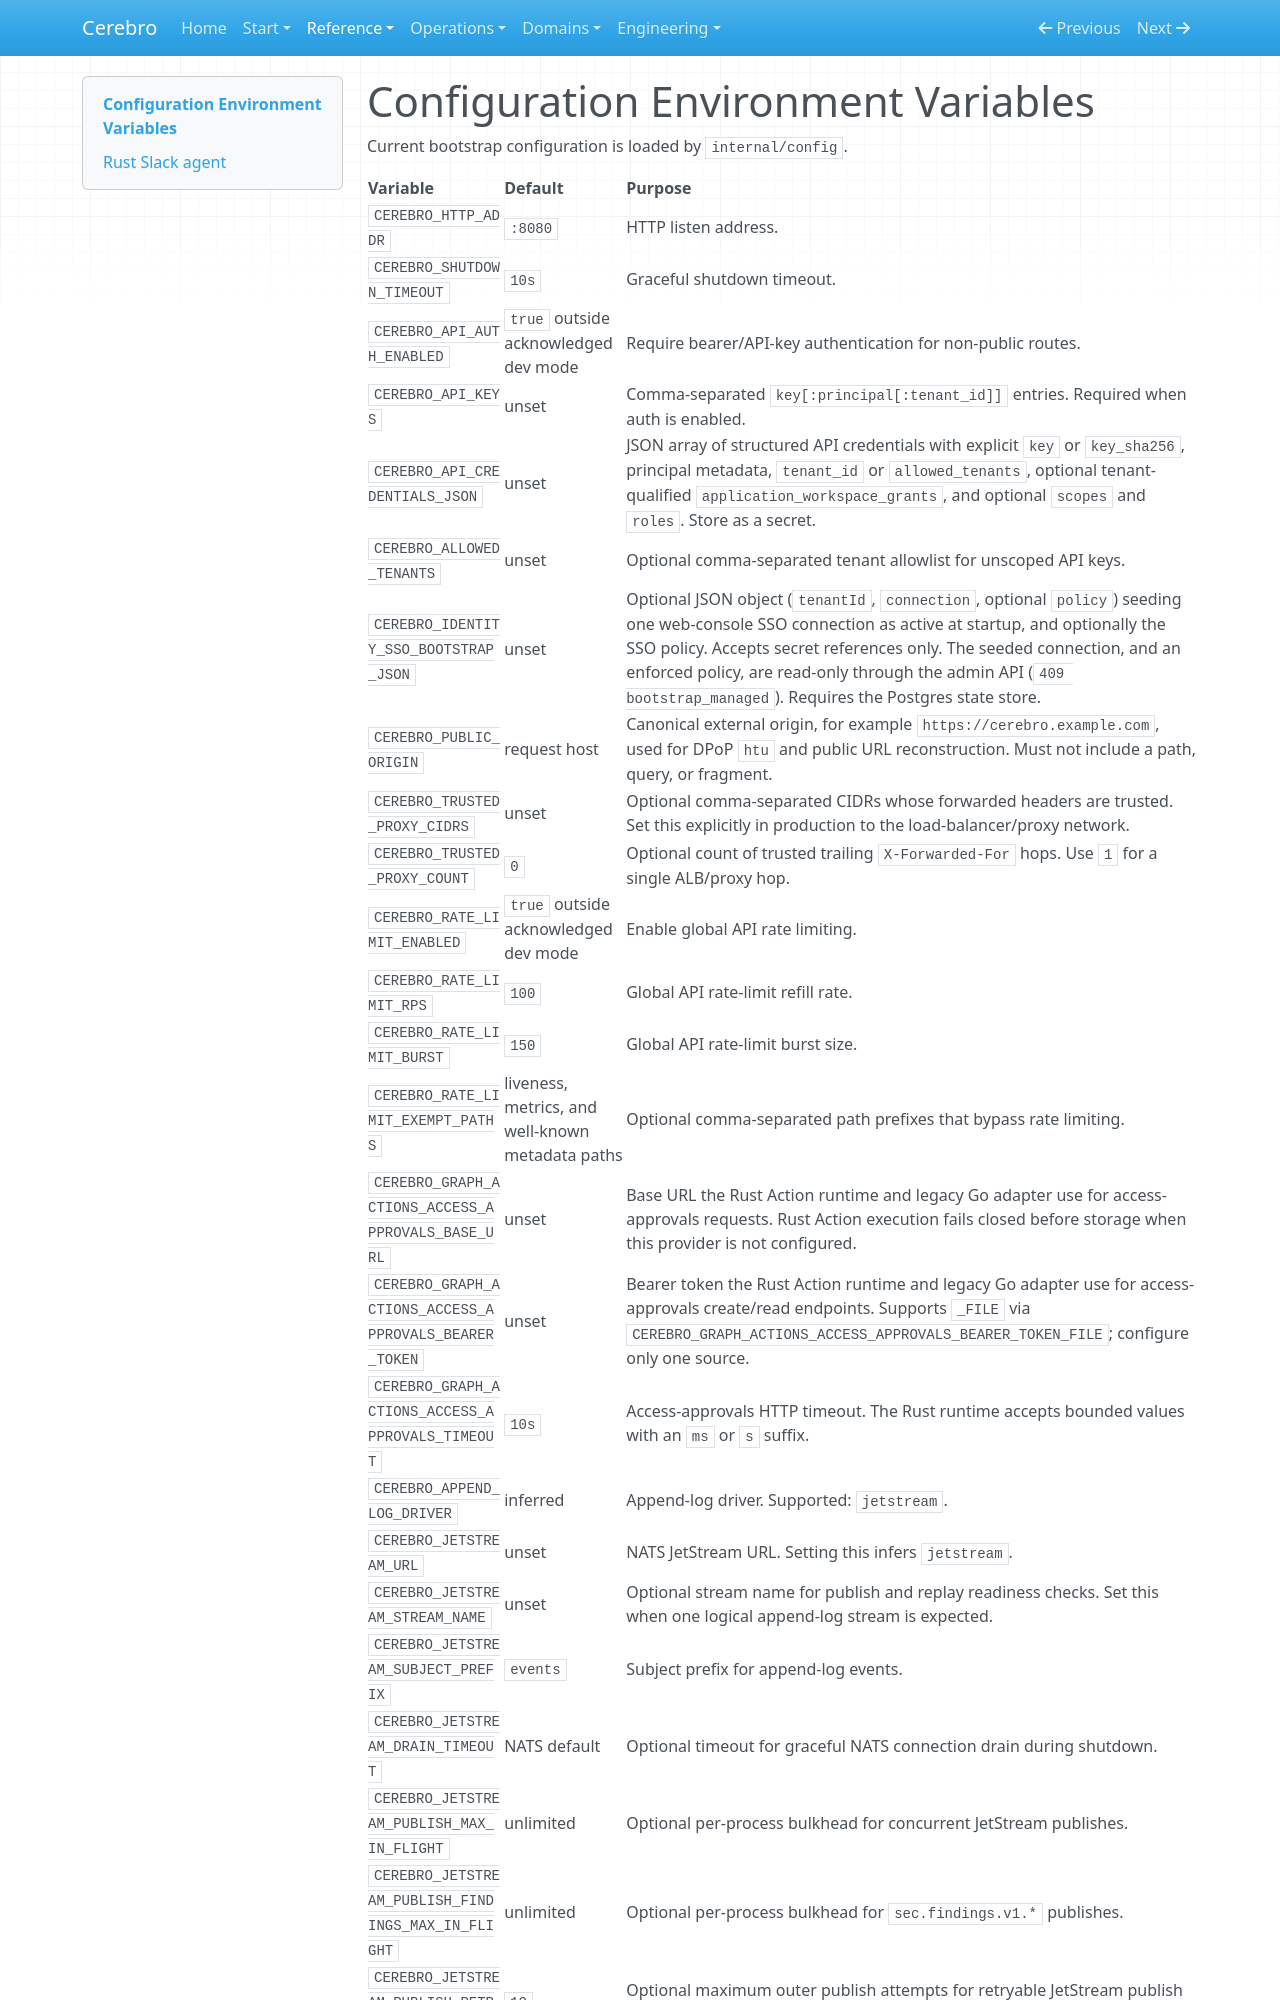

repository: writer/cerebro · page: reference/config-env-vars/index.html · generator: mkdocs

# Configuration Environment Variables

Current bootstrap configuration is loaded by `internal/config`.

| Variable | Default | Purpose |
| --- | --- | --- |
| `CEREBRO_HTTP_ADDR` | `:8080` | HTTP listen address. |
| `CEREBRO_SHUTDOWN_TIMEOUT` | `10s` | Graceful shutdown timeout. |
| `CEREBRO_API_AUTH_ENABLED` | `true` outside acknowledged dev mode | Require bearer/API-key authentication for non-public routes. |
| `CEREBRO_API_KEYS` | unset | Comma-separated `key[:principal[:tenant_id]]` entries. Required when auth is enabled. |
| `CEREBRO_API_CREDENTIALS_JSON` | unset | JSON array of structured API credentials with explicit `key` or `key_sha256`, principal metadata, `tenant_id` or `allowed_tenants`, optional tenant-qualified `application_workspace_grants`, and optional `scopes` and `roles`. Store as a secret. |
| `CEREBRO_ALLOWED_TENANTS` | unset | Optional comma-separated tenant allowlist for unscoped API keys. |
| `CEREBRO_IDENTITY_SSO_BOOTSTRAP_JSON` | unset | Optional JSON object (`tenantId`, `connection`, optional `policy`) seeding one web-console SSO connection as active at startup, and optionally the SSO policy. Accepts secret references only. The seeded connection, and an enforced policy, are read-only through the admin API (`409 bootstrap_managed`). Requires the Postgres state store. |
| `CEREBRO_PUBLIC_ORIGIN` | request host | Canonical external origin, for example `https://cerebro.example.com`, used for DPoP `htu` and public URL reconstruction. Must not include a path, query, or fragment. |
| `CEREBRO_TRUSTED_PROXY_CIDRS` | unset | Optional comma-separated CIDRs whose forwarded headers are trusted. Set this explicitly in production to the load-balancer/proxy network. |
| `CEREBRO_TRUSTED_PROXY_COUNT` | `0` | Optional count of trusted trailing `X-Forwarded-For` hops. Use `1` for a single ALB/proxy hop. |
| `CEREBRO_RATE_LIMIT_ENABLED` | `true` outside acknowledged dev mode | Enable global API rate limiting. |
| `CEREBRO_RATE_LIMIT_RPS` | `100` | Global API rate-limit refill rate. |
| `CEREBRO_RATE_LIMIT_BURST` | `150` | Global API rate-limit burst size. |
| `CEREBRO_RATE_LIMIT_EXEMPT_PATHS` | liveness, metrics, and well-known metadata paths | Optional comma-separated path prefixes that bypass rate limiting. |
| `CEREBRO_GRAPH_ACTIONS_ACCESS_APPROVALS_BASE_URL` | unset | Base URL the Rust Action runtime and legacy Go adapter use for access-approvals requests. Rust Action execution fails closed before storage when this provider is not configured. |
| `CEREBRO_GRAPH_ACTIONS_ACCESS_APPROVALS_BEARER_TOKEN` | unset | Bearer token the Rust Action runtime and legacy Go adapter use for access-approvals create/read endpoints. Supports `_FILE` via `CEREBRO_GRAPH_ACTIONS_ACCESS_APPROVALS_BEARER_TOKEN_FILE`; configure only one source. |
| `CEREBRO_GRAPH_ACTIONS_ACCESS_APPROVALS_TIMEOUT` | `10s` | Access-approvals HTTP timeout. The Rust runtime accepts bounded values with an `ms` or `s` suffix. |
| `CEREBRO_APPEND_LOG_DRIVER` | inferred | Append-log driver. Supported: `jetstream`. |
| `CEREBRO_JETSTREAM_URL` | unset | NATS JetStream URL. Setting this infers `jetstream`. |
| `CEREBRO_JETSTREAM_STREAM_NAME` | unset | Optional stream name for publish and replay readiness checks. Set this when one logical append-log stream is expected. |
| `CEREBRO_JETSTREAM_SUBJECT_PREFIX` | `events` | Subject prefix for append-log events. |
| `CEREBRO_JETSTREAM_DRAIN_TIMEOUT` | NATS default | Optional timeout for graceful NATS connection drain during shutdown. |
| `CEREBRO_JETSTREAM_PUBLISH_MAX_IN_FLIGHT` | unlimited | Optional per-process bulkhead for concurrent JetStream publishes. |
| `CEREBRO_JETSTREAM_PUBLISH_FINDINGS_MAX_IN_FLIGHT` | unlimited | Optional per-process bulkhead for `sec.findings.v1.*` publishes. |
| `CEREBRO_JETSTREAM_PUBLISH_RETRY_ATTEMPTS` | `10` | Optional maximum outer publish attempts for retryable JetStream publish errors. |
| `CEREBRO_JETSTREAM_PUBLISH_RETRY_INITIAL_BACKOFF` | `250ms` | Optional first outer publish retry backoff. |
| `CEREBRO_JETSTREAM_PUBLISH_RETRY_MAX_BACKOFF` | `5s` | Optional cap
